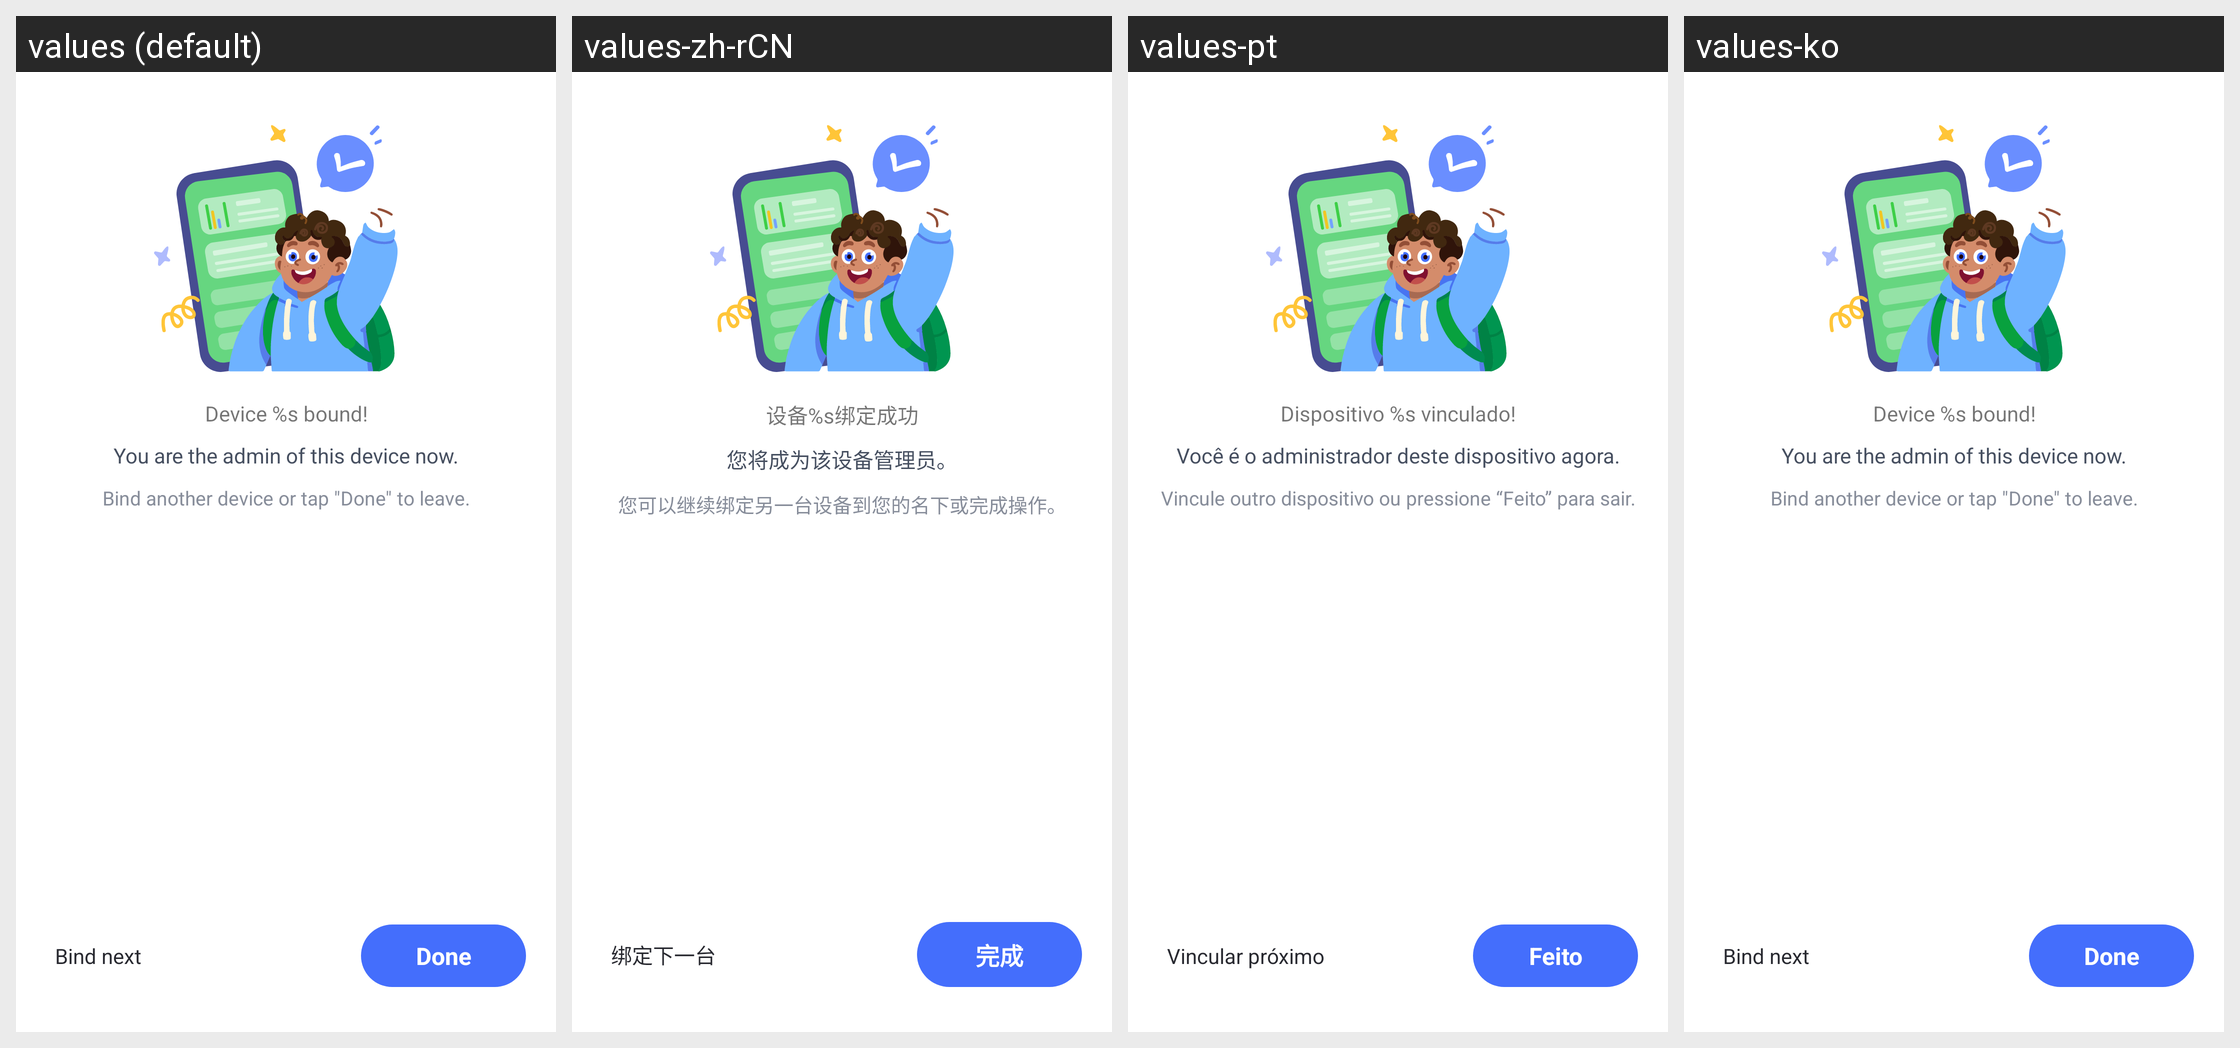

Strings drawn on this Android screen and how each of the app's shown locales translates them:
Android screen res/layout/parent_bind_done_fragment.xml rendered under 4 locales, left to right: values (default), values-zh-rCN, values-pt, values-ko. Device: Nexus 5 (rendered at 1080×1920; each locale shown at half size, 540×960, under a caption strip naming it); theme AppTheme.
Other locales in the repository, not shown: values-af, values-am, values-ar, values-as, values-az, values-be, values-bg, values-bn, values-bs, values-ca, values-cs, values-da, values-de, values-el, values-en-rCA, values-en-rGB, values-en-rIN, values-en-rXC, values-es, values-es-rUS, values-et, values-eu, values-fa, values-fi, values-fr, values-fr-rCA, values-gl, values-gu, values-hr, values-hu, values-hy, values-in, values-is, values-it, values-iw, values-ja, values-ka, values-kk, values-km, values-kn, values-ky, values-lo, values-lt, values-lv, values-mk, values-ml, values-mn, values-mr, values-ms, values-my, values-nb, values-ne, values-nl, values-or, values-pa, values-pl, values-pt-rBR, values-pt-rPT, values-ro, values-ru, values-si, values-sk, values-sl, values-sq, values-sr, values-sv, values-sw, values-ta, values-te, values-th, values-tl, values-tr, values-uk, values-ur, values-uz, values-vi, values-zh-rHK, values-zh-rTW, values-zu.
Strings drawn on this screen, with the default value and each locale's value (text and hints the layout hard-codes, and strings that could not be matched under every locale, appear in the picture but are not listed):

Parent_Bind_Step3_Title
  values: Device %s bound!
  values-zh-rCN: 设备%s绑定成功
  values-pt: Dispositivo %s vinculado!
  values-ko: Device %s bound!  [not translated; the default value is used]

Parent_Bind_Step3_Subtitle
  values: You are the admin of this device now.
  values-zh-rCN: 您将成为该设备管理员。
  values-pt: Você é o administrador deste dispositivo agora.
  values-ko: You are the admin of this device now.  [not translated; the default value is used]

Parent_Bind_Success_Subtitle2
  values: Bind another device or tap "Done" to leave.
  values-zh-rCN: 您可以继续绑定另一台设备到您的名下或完成操作。
  values-pt: Vincule outro dispositivo ou pressione “Feito” para sair.
  values-ko: Bind another device or tap "Done" to leave.  [not translated; the default value is used]

Common_Complete
  values: Done
  values-zh-rCN: 完成
  values-pt: Feito
  values-ko: Done  [not translated; the default value is used]

Parent_Bind_Success_Bind_Next
  values: Bind next
  values-zh-rCN: 绑定下一台
  values-pt: Vincular próximo
  values-ko: Bind next  [not translated; the default value is used]
